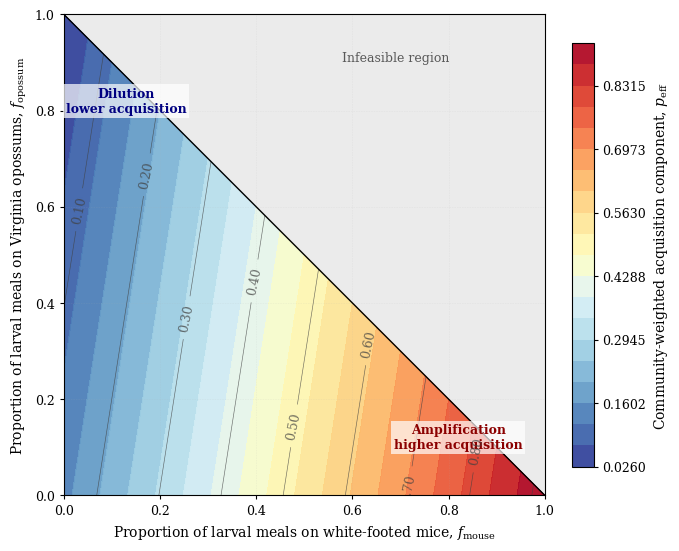

Reproduce this figure in Python.
#!/usr/bin/env python
# coding: utf-8

# In[ ]:


# Figure 5: Lyme disease dilution and amplification landscape
from pathlib import Path
import numpy as np
import matplotlib.pyplot as plt

FIG_WIDTH_IN = 7.2
FIG_HEIGHT_IN = 5.4
EXPORT_DPI = 600
plt.rcParams.update({
    "font.family": "serif",
    "font.serif": ["Times New Roman", "Times", "DejaVu Serif"],
    "mathtext.fontset": "dejavuserif",
    "font.size": 10.5,
    "axes.titlesize": 10.5,
    "axes.labelsize": 10,
    "xtick.labelsize": 9,
    "ytick.labelsize": 9,
    "legend.fontsize": 9,
    "pdf.fonttype": 42,
    "ps.fonttype": 42,
})

kappa_mouse = 0.921
kappa_squirrel = 0.147
kappa_opossum = 0.026
a_feed = 1.0
n_grid = 250
f_mouse = np.linspace(0, 1, n_grid)
f_opossum = np.linspace(0, 1, n_grid)
F_MOUSE, F_OPOSSUM = np.meshgrid(f_mouse, f_opossum)
F_SQUIRREL = 1.0 - F_MOUSE - F_OPOSSUM
valid_mask = F_SQUIRREL >= 0

p_eff = (F_MOUSE * kappa_mouse+ F_SQUIRREL * kappa_squirrel+ F_OPOSSUM * kappa_opossum)
beta_va = a_feed * p_eff
beta_va_masked = np.ma.masked_where(~valid_mask, beta_va)
fig, ax = plt.subplots(
    figsize=(FIG_WIDTH_IN, FIG_HEIGHT_IN),
    constrained_layout=True
)
ax.set_facecolor("0.92")
levels = np.linspace(float(beta_va_masked.min()),float(beta_va_masked.max()), 21)

contour = ax.contourf(F_MOUSE, F_OPOSSUM, beta_va_masked,levels=levels, cmap="RdYlBu_r",alpha=0.95)

contour_lines = ax.contour(F_MOUSE, F_OPOSSUM, beta_va_masked, levels=np.linspace(0.10, 0.90, 9), colors="0.25", linewidths=0.45, alpha=0.75)

ax.clabel(contour_lines, inline=True, fontsize=9, fmt="%.2f")


ax.plot( [0, 1],[1, 0],color="black", linewidth=1.0
)

ax.set_xlim(0, 1)
ax.set_ylim(0, 1)
ax.set_aspect("equal", adjustable="box")
ax.set_xlabel(r"Proportion of larval meals on white-footed mice, $f_{\mathrm{mouse}}$")
ax.set_ylabel(r"Proportion of larval meals on Virginia opossums, $f_{\mathrm{opossum}}$")
ax.tick_params(direction="out", length=3, width=0.8)


cbar = fig.colorbar(contour, ax=ax, shrink=0.88, pad=0.03)

cbar.set_label( r"Community-weighted acquisition component, $p_{\mathrm{eff}}$", fontsize=10)

cbar.ax.tick_params(labelsize=9, direction="out", length=3, width=0.8)

ax.text(0.13, 0.82, "Dilution\nlower acquisition", color="navy", fontweight="bold", ha="center", va="center", fontsize=9, bbox=dict(facecolor="white", edgecolor="none", alpha=0.70, pad=2.0))

ax.text(0.82, 0.12, "Amplification\nhigher acquisition", color="darkred", fontweight="bold", ha="center", va="center", fontsize=9, bbox=dict(facecolor="white", edgecolor="none", alpha=0.70, pad=2.0))

ax.text(0.69, 0.91, "Infeasible region", transform=ax.transAxes, fontsize=9, color="0.35", ha="center", va="center")

ax.grid(True, linestyle=":", linewidth=0.45, alpha=0.25)
for spine in ax.spines.values():
    spine.set_linewidth(0.8)

save_dir = Path("outputs") / "figures"
save_dir.mkdir(parents=True, exist_ok=True)

png_path = save_dir / "fig5_lyme_acquisition_component.png"
tif_path = save_dir / "fig5_lyme_acquisition_component.tif"
pdf_path = save_dir / "fig5_lyme_acquisition_component.pdf"
eps_path = save_dir / "fig5_lyme_acquisition_component.eps"

for output_path in (png_path, tif_path, pdf_path, eps_path):
    fig.savefig(output_path, dpi=EXPORT_DPI, bbox_inches="tight")

plt.show()
